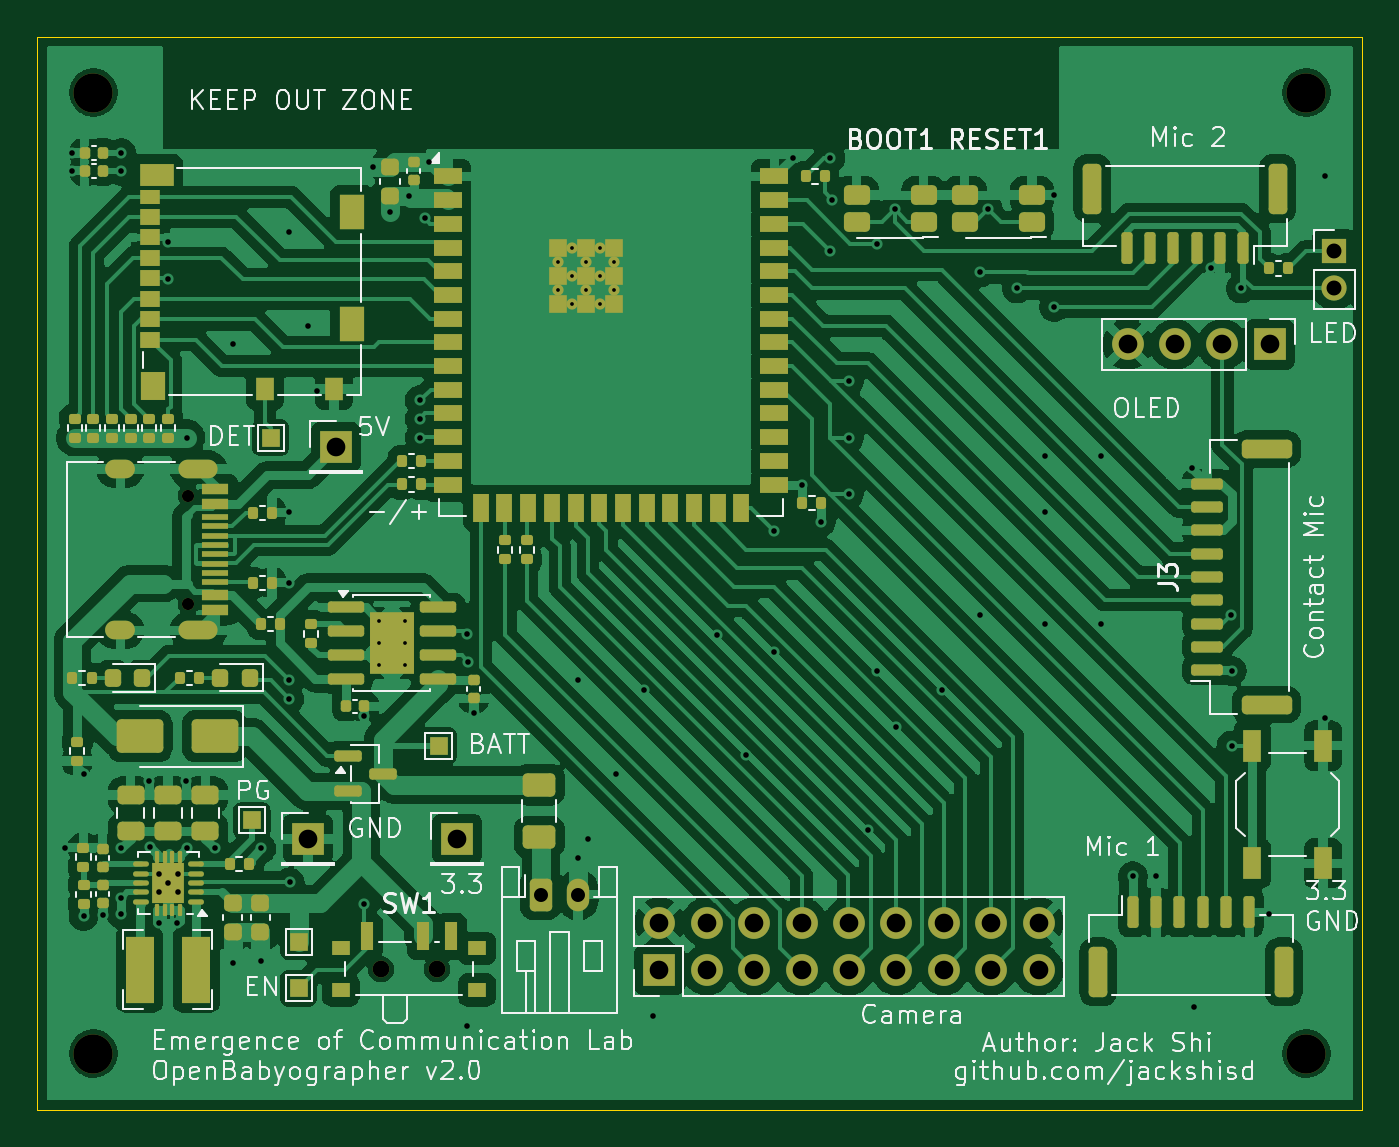
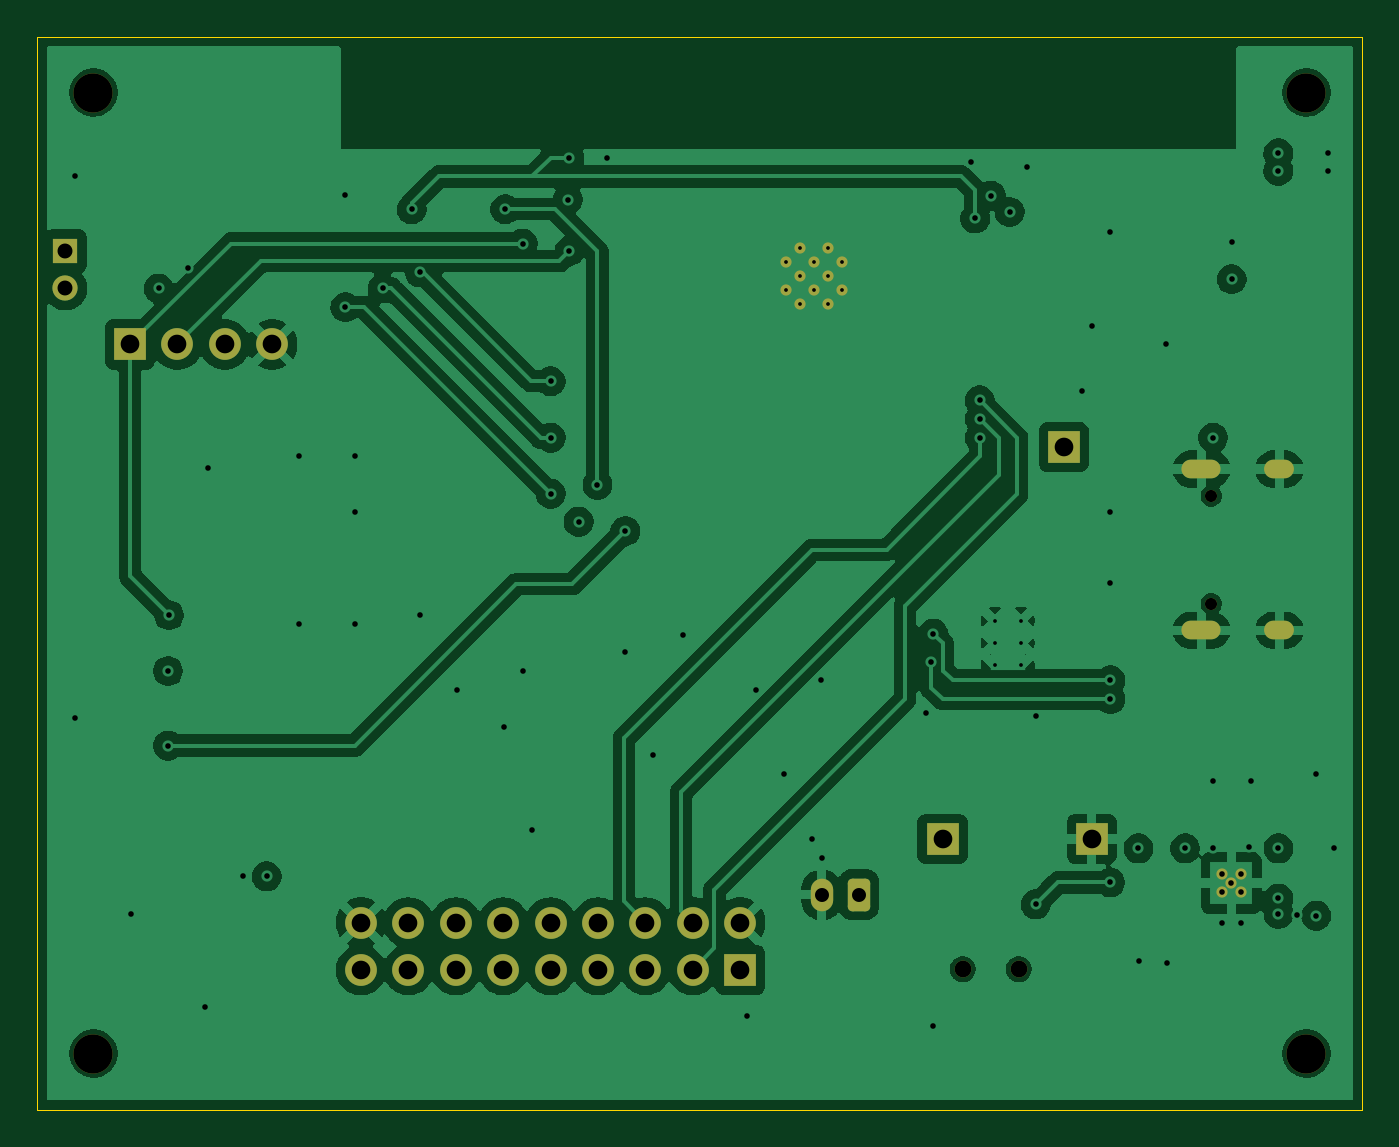
Circuit board: 11 layer files. Board 71.0 x 57.5 mm.
- bottom_copper: Main Board-B_Cu.gbl (132013 bytes)
- bottom_mask: Main Board-B_Mask.gbs (3529 bytes)
- paste: Main Board-B_Paste.gbp (504 bytes)
- bottom_silk: Main Board-B_Silkscreen.gbo (3541 bytes)
- outline: Main Board-Edge_Cuts.gm1 (672 bytes)
- top_copper: Main Board-F_Cu.gtl (256955 bytes)
- top_mask: Main Board-F_Mask.gts (15621 bytes)
- paste: Main Board-F_Paste.gtp (12947 bytes)
- top_silk: Main Board-F_Silkscreen.gto (108560 bytes)
- drill: Main Board-NPTH.drl (598 bytes)
- drill: Main Board-PTH.drl (3095 bytes)

=== bottom_copper: Main Board-B_Cu.gbl (132013 bytes, source omitted) ===
=== bottom_mask: Main Board-B_Mask.gbs ===
G04 #@! TF.GenerationSoftware,KiCad,Pcbnew,9.0.7*
G04 #@! TF.CreationDate,2026-03-10T23:21:33-07:00*
G04 #@! TF.ProjectId,Main Board,4d61696e-2042-46f6-9172-642e6b696361,rev?*
G04 #@! TF.SameCoordinates,Original*
G04 #@! TF.FileFunction,Soldermask,Bot*
G04 #@! TF.FilePolarity,Negative*
%FSLAX46Y46*%
G04 Gerber Fmt 4.6, Leading zero omitted, Abs format (unit mm)*
G04 Created by KiCad (PCBNEW 9.0.7) date 2026-03-10 23:21:33*
%MOMM*%
%LPD*%
G01*
G04 APERTURE LIST*
G04 Aperture macros list*
%AMRoundRect*
0 Rectangle with rounded corners*
0 $1 Rounding radius*
0 $2 $3 $4 $5 $6 $7 $8 $9 X,Y pos of 4 corners*
0 Add a 4 corners polygon primitive as box body*
4,1,4,$2,$3,$4,$5,$6,$7,$8,$9,$2,$3,0*
0 Add four circle primitives for the rounded corners*
1,1,$1+$1,$2,$3*
1,1,$1+$1,$4,$5*
1,1,$1+$1,$6,$7*
1,1,$1+$1,$8,$9*
0 Add four rect primitives between the rounded corners*
20,1,$1+$1,$2,$3,$4,$5,0*
20,1,$1+$1,$4,$5,$6,$7,0*
20,1,$1+$1,$6,$7,$8,$9,0*
20,1,$1+$1,$8,$9,$2,$3,0*%
G04 Aperture macros list end*
%ADD10R,1.700000X1.700000*%
%ADD11C,1.700000*%
%ADD12R,1.350000X1.350000*%
%ADD13C,1.350000*%
%ADD14C,2.100000*%
%ADD15C,0.600000*%
%ADD16C,0.650000*%
%ADD17O,2.100000X1.000000*%
%ADD18O,1.600000X1.000000*%
%ADD19C,0.900000*%
%ADD20RoundRect,0.250000X-0.350000X-0.625000X0.350000X-0.625000X0.350000X0.625000X-0.350000X0.625000X0*%
%ADD21O,1.200000X1.750000*%
G04 APERTURE END LIST*
D10*
G04 #@! TO.C,TP1*
X88000000Y-85500000D03*
G04 #@! TD*
G04 #@! TO.C,J2*
X106840000Y-92520000D03*
D11*
X106840000Y-89980000D03*
X109380000Y-92520000D03*
X109380000Y-89980000D03*
X111920000Y-92520000D03*
X111920000Y-89980000D03*
X114460000Y-92520000D03*
X114460000Y-89980000D03*
X117000000Y-92520000D03*
X117000000Y-89980000D03*
X119540000Y-92520000D03*
X119540000Y-89980000D03*
X122080000Y-92520000D03*
X122080000Y-89980000D03*
X124620000Y-92520000D03*
X124620000Y-89980000D03*
X127160000Y-92520000D03*
X127160000Y-89980000D03*
G04 #@! TD*
D12*
G04 #@! TO.C,D1*
X143000000Y-54000000D03*
D13*
X143000000Y-56000000D03*
G04 #@! TD*
D10*
G04 #@! TO.C,J7*
X139540000Y-59000000D03*
D11*
X137000000Y-59000000D03*
X134460000Y-59000000D03*
X131920000Y-59000000D03*
G04 #@! TD*
D14*
G04 #@! TO.C,H1*
X76500000Y-97000000D03*
G04 #@! TD*
D15*
G04 #@! TO.C,U1*
X101390000Y-54600000D03*
X101390000Y-56100000D03*
X102140000Y-53850000D03*
X102140000Y-55350000D03*
X102140000Y-56850000D03*
X102890000Y-54600000D03*
X102890000Y-56100000D03*
X103640000Y-53850000D03*
X103640000Y-55350000D03*
X103640000Y-56850000D03*
X104390000Y-54600000D03*
X104390000Y-56100000D03*
G04 #@! TD*
D14*
G04 #@! TO.C,H4*
X141500000Y-45500000D03*
G04 #@! TD*
G04 #@! TO.C,H3*
X76500000Y-45500000D03*
G04 #@! TD*
D16*
G04 #@! TO.C,J6*
X81600000Y-67110000D03*
X81600000Y-72890000D03*
D17*
X82130000Y-65680000D03*
D18*
X77950000Y-65680000D03*
D17*
X82130000Y-74320000D03*
D18*
X77950000Y-74320000D03*
G04 #@! TD*
D10*
G04 #@! TO.C,TP3*
X89500000Y-64500000D03*
G04 #@! TD*
D19*
G04 #@! TO.C,SW1*
X91916710Y-92478353D03*
X94916710Y-92478353D03*
G04 #@! TD*
D20*
G04 #@! TO.C,BT1*
X100479071Y-88488608D03*
D21*
X102479071Y-88488608D03*
G04 #@! TD*
D10*
G04 #@! TO.C,TP2*
X96000000Y-85500000D03*
G04 #@! TD*
D15*
G04 #@! TO.C,U2*
X81025000Y-88367968D03*
X81025000Y-87367968D03*
X80525000Y-87867968D03*
X80025000Y-88367968D03*
X80025000Y-87367968D03*
G04 #@! TD*
D14*
G04 #@! TO.C,H2*
X141500000Y-97000000D03*
G04 #@! TD*
M02*

=== paste: Main Board-B_Paste.gbp ===
G04 #@! TF.GenerationSoftware,KiCad,Pcbnew,9.0.7*
G04 #@! TF.CreationDate,2026-03-10T23:21:33-07:00*
G04 #@! TF.ProjectId,Main Board,4d61696e-2042-46f6-9172-642e6b696361,rev?*
G04 #@! TF.SameCoordinates,Original*
G04 #@! TF.FileFunction,Paste,Bot*
G04 #@! TF.FilePolarity,Positive*
%FSLAX46Y46*%
G04 Gerber Fmt 4.6, Leading zero omitted, Abs format (unit mm)*
G04 Created by KiCad (PCBNEW 9.0.7) date 2026-03-10 23:21:33*
%MOMM*%
%LPD*%
G01*
G04 APERTURE LIST*
G04 APERTURE END LIST*
M02*

=== bottom_silk: Main Board-B_Silkscreen.gbo ===
G04 #@! TF.GenerationSoftware,KiCad,Pcbnew,9.0.7*
G04 #@! TF.CreationDate,2026-03-10T23:21:33-07:00*
G04 #@! TF.ProjectId,Main Board,4d61696e-2042-46f6-9172-642e6b696361,rev?*
G04 #@! TF.SameCoordinates,Original*
G04 #@! TF.FileFunction,Legend,Bot*
G04 #@! TF.FilePolarity,Positive*
%FSLAX46Y46*%
G04 Gerber Fmt 4.6, Leading zero omitted, Abs format (unit mm)*
G04 Created by KiCad (PCBNEW 9.0.7) date 2026-03-10 23:21:33*
%MOMM*%
%LPD*%
G01*
G04 APERTURE LIST*
G04 Aperture macros list*
%AMRoundRect*
0 Rectangle with rounded corners*
0 $1 Rounding radius*
0 $2 $3 $4 $5 $6 $7 $8 $9 X,Y pos of 4 corners*
0 Add a 4 corners polygon primitive as box body*
4,1,4,$2,$3,$4,$5,$6,$7,$8,$9,$2,$3,0*
0 Add four circle primitives for the rounded corners*
1,1,$1+$1,$2,$3*
1,1,$1+$1,$4,$5*
1,1,$1+$1,$6,$7*
1,1,$1+$1,$8,$9*
0 Add four rect primitives between the rounded corners*
20,1,$1+$1,$2,$3,$4,$5,0*
20,1,$1+$1,$4,$5,$6,$7,0*
20,1,$1+$1,$6,$7,$8,$9,0*
20,1,$1+$1,$8,$9,$2,$3,0*%
G04 Aperture macros list end*
%ADD10R,1.700000X1.700000*%
%ADD11C,1.700000*%
%ADD12R,1.350000X1.350000*%
%ADD13C,1.350000*%
%ADD14C,2.100000*%
%ADD15C,0.600000*%
%ADD16C,0.650000*%
%ADD17O,2.100000X1.000000*%
%ADD18O,1.600000X1.000000*%
%ADD19C,0.900000*%
%ADD20RoundRect,0.250000X-0.350000X-0.625000X0.350000X-0.625000X0.350000X0.625000X-0.350000X0.625000X0*%
%ADD21O,1.200000X1.750000*%
G04 APERTURE END LIST*
%LPC*%
D10*
G04 #@! TO.C,TP1*
X88000000Y-85500000D03*
G04 #@! TD*
G04 #@! TO.C,J2*
X106840000Y-92520000D03*
D11*
X106840000Y-89980000D03*
X109380000Y-92520000D03*
X109380000Y-89980000D03*
X111920000Y-92520000D03*
X111920000Y-89980000D03*
X114460000Y-92520000D03*
X114460000Y-89980000D03*
X117000000Y-92520000D03*
X117000000Y-89980000D03*
X119540000Y-92520000D03*
X119540000Y-89980000D03*
X122080000Y-92520000D03*
X122080000Y-89980000D03*
X124620000Y-92520000D03*
X124620000Y-89980000D03*
X127160000Y-92520000D03*
X127160000Y-89980000D03*
G04 #@! TD*
D12*
G04 #@! TO.C,D1*
X143000000Y-54000000D03*
D13*
X143000000Y-56000000D03*
G04 #@! TD*
D10*
G04 #@! TO.C,J7*
X139540000Y-59000000D03*
D11*
X137000000Y-59000000D03*
X134460000Y-59000000D03*
X131920000Y-59000000D03*
G04 #@! TD*
D14*
G04 #@! TO.C,H1*
X76500000Y-97000000D03*
G04 #@! TD*
D15*
G04 #@! TO.C,U1*
X101390000Y-54600000D03*
X101390000Y-56100000D03*
X102140000Y-53850000D03*
X102140000Y-55350000D03*
X102140000Y-56850000D03*
X102890000Y-54600000D03*
X102890000Y-56100000D03*
X103640000Y-53850000D03*
X103640000Y-55350000D03*
X103640000Y-56850000D03*
X104390000Y-54600000D03*
X104390000Y-56100000D03*
G04 #@! TD*
D14*
G04 #@! TO.C,H4*
X141500000Y-45500000D03*
G04 #@! TD*
G04 #@! TO.C,H3*
X76500000Y-45500000D03*
G04 #@! TD*
D16*
G04 #@! TO.C,J6*
X81600000Y-67110000D03*
X81600000Y-72890000D03*
D17*
X82130000Y-65680000D03*
D18*
X77950000Y-65680000D03*
D17*
X82130000Y-74320000D03*
D18*
X77950000Y-74320000D03*
G04 #@! TD*
D10*
G04 #@! TO.C,TP3*
X89500000Y-64500000D03*
G04 #@! TD*
D19*
G04 #@! TO.C,SW1*
X91916710Y-92478353D03*
X94916710Y-92478353D03*
G04 #@! TD*
D20*
G04 #@! TO.C,BT1*
X100479071Y-88488608D03*
D21*
X102479071Y-88488608D03*
G04 #@! TD*
D10*
G04 #@! TO.C,TP2*
X96000000Y-85500000D03*
G04 #@! TD*
D15*
G04 #@! TO.C,U2*
X81025000Y-88367968D03*
X81025000Y-87367968D03*
X80525000Y-87867968D03*
X80025000Y-88367968D03*
X80025000Y-87367968D03*
G04 #@! TD*
D14*
G04 #@! TO.C,H2*
X141500000Y-97000000D03*
G04 #@! TD*
%LPD*%
M02*

=== outline: Main Board-Edge_Cuts.gm1 ===
G04 #@! TF.GenerationSoftware,KiCad,Pcbnew,9.0.7*
G04 #@! TF.CreationDate,2026-03-10T23:21:33-07:00*
G04 #@! TF.ProjectId,Main Board,4d61696e-2042-46f6-9172-642e6b696361,rev?*
G04 #@! TF.SameCoordinates,Original*
G04 #@! TF.FileFunction,Profile,NP*
%FSLAX46Y46*%
G04 Gerber Fmt 4.6, Leading zero omitted, Abs format (unit mm)*
G04 Created by KiCad (PCBNEW 9.0.7) date 2026-03-10 23:21:33*
%MOMM*%
%LPD*%
G01*
G04 APERTURE LIST*
G04 #@! TA.AperFunction,Profile*
%ADD10C,0.050000*%
G04 #@! TD*
G04 APERTURE END LIST*
D10*
X73500000Y-42500000D02*
X144500000Y-42500000D01*
X144500000Y-100000000D01*
X73500000Y-100000000D01*
X73500000Y-42500000D01*
M02*

=== top_copper: Main Board-F_Cu.gtl (256955 bytes, source omitted) ===
=== top_mask: Main Board-F_Mask.gts (15621 bytes, source omitted) ===
=== paste: Main Board-F_Paste.gtp (12947 bytes, source omitted) ===
=== top_silk: Main Board-F_Silkscreen.gto (108560 bytes, source omitted) ===
=== drill: Main Board-NPTH.drl ===
M48
; DRILL file {KiCad 9.0.7} date 2026-03-10T23:21:33-0700
; FORMAT={-:-/ absolute / metric / decimal}
; #@! TF.CreationDate,2026-03-10T23:21:33-07:00
; #@! TF.GenerationSoftware,Kicad,Pcbnew,9.0.7
; #@! TF.FileFunction,NonPlated,1,4,NPTH
FMAT,2
METRIC
; #@! TA.AperFunction,NonPlated,NPTH,ComponentDrill
T1C0.650
; #@! TA.AperFunction,NonPlated,NPTH,ComponentDrill
T2C0.900
; #@! TA.AperFunction,NonPlated,NPTH,ComponentDrill
T3C2.100
%
G90
G05
T1
X81.6Y-67.11
X81.6Y-72.89
T2
X91.917Y-92.478
X94.917Y-92.478
T3
X76.5Y-45.5
X76.5Y-97.0
X141.5Y-45.5
X141.5Y-97.0
M30

=== drill: Main Board-PTH.drl ===
M48
; DRILL file {KiCad 9.0.7} date 2026-03-10T23:21:33-0700
; FORMAT={-:-/ absolute / metric / decimal}
; #@! TF.CreationDate,2026-03-10T23:21:33-07:00
; #@! TF.GenerationSoftware,Kicad,Pcbnew,9.0.7
; #@! TF.FileFunction,Plated,1,4,PTH
FMAT,2
METRIC
; #@! TA.AperFunction,Plated,PTH,ComponentDrill
T1C0.200
; #@! TA.AperFunction,Plated,PTH,ViaDrill
T2C0.300
; #@! TA.AperFunction,Plated,PTH,ComponentDrill
T3C0.300
; #@! TA.AperFunction,Plated,PTH,ComponentDrill
T4C0.600
; #@! TA.AperFunction,Plated,PTH,ComponentDrill
T5C0.750
; #@! TA.AperFunction,Plated,PTH,ComponentDrill
T6C0.800
; #@! TA.AperFunction,Plated,PTH,ComponentDrill
T7C1.000
%
G90
G05
T1
X91.8Y-73.8
X91.8Y-75.0
X91.8Y-76.2
X93.2Y-73.8
X93.2Y-75.0
X93.2Y-76.2
X101.39Y-54.6
X101.39Y-56.1
X102.14Y-53.85
X102.14Y-55.35
X102.14Y-56.85
X102.89Y-54.6
X102.89Y-56.1
X103.64Y-53.85
X103.64Y-55.35
X103.64Y-56.85
X104.39Y-54.6
X104.39Y-56.1
T2
X75.0Y-85.968
X75.341Y-48.744
X75.341Y-49.699
X75.979Y-89.608
X76.0Y-82.0
X77.0Y-89.563
X78.0Y-86.0
X78.0Y-88.689
X78.0Y-89.5
X78.007Y-48.755
X78.009Y-49.697
X79.48Y-82.4
X79.552Y-85.948
X80.0Y-90.0
X80.5Y-53.5
X80.5Y-55.5
X81.0Y-90.0
X81.48Y-82.4
X81.5Y-64.0
X81.5Y-86.0
X83.0Y-86.0
X83.967Y-92.128
X84.0Y-59.0
X85.467Y-92.053
X85.5Y-86.0
X87.0Y-53.0
X87.0Y-68.0
X87.0Y-71.771
X87.0Y-77.0
X87.0Y-78.0
X87.02Y-87.831
X88.0Y-58.0
X88.5Y-61.5
X91.0Y-89.0
X91.018Y-78.909
X91.5Y-49.484
X92.399Y-51.899
X93.4Y-51.034
X94.0Y-62.0
X94.0Y-63.0
X94.0Y-64.0
X94.25Y-52.25
X94.5Y-49.233
X96.5Y-74.5
X96.5Y-95.5
X96.6Y-76.0
X96.876Y-78.768
X102.479Y-86.5
X102.5Y-77.0
X103.0Y-85.5
X104.5Y-82.0
X106.0Y-77.5
X106.5Y-95.0
X109.933Y-74.567
X111.5Y-81.0
X113.0Y-69.0
X113.0Y-75.5
X114.0Y-49.0
X114.49Y-66.51
X115.5Y-68.5
X116.0Y-49.0
X116.0Y-54.0
X116.082Y-51.234
X117.0Y-60.97
X117.0Y-64.0
X117.0Y-67.0
X118.0Y-85.0
X118.5Y-53.601
X118.5Y-76.5
X119.44Y-51.75
X119.5Y-79.5
X122.0Y-77.5
X124.0Y-55.142
X124.0Y-73.5
X124.44Y-51.75
X126.0Y-56.0
X127.5Y-65.0
X127.5Y-68.0
X127.5Y-74.0
X128.0Y-51.0
X128.0Y-57.0
X130.5Y-65.0
X130.5Y-74.0
X132.21Y-87.5
X133.46Y-87.46
X135.359Y-65.641
X135.5Y-94.5
X136.415Y-54.915
X137.451Y-73.5
X137.5Y-76.5
X137.5Y-80.5
X138.0Y-56.0
X139.5Y-89.5
X142.5Y-50.0
X142.5Y-79.0
T3
X80.025Y-87.368
X80.025Y-88.368
X80.525Y-87.868
X81.025Y-87.368
X81.025Y-88.368
T5
X100.479Y-88.489
X102.479Y-88.489
T6
X143.0Y-54.0
X143.0Y-56.0
T7
X88.0Y-85.5
X89.5Y-64.5
X96.0Y-85.5
X106.84Y-89.98
X106.84Y-92.52
X109.38Y-89.98
X109.38Y-92.52
X111.92Y-89.98
X111.92Y-92.52
X114.46Y-89.98
X114.46Y-92.52
X117.0Y-89.98
X117.0Y-92.52
X119.54Y-89.98
X119.54Y-92.52
X122.08Y-89.98
X122.08Y-92.52
X124.62Y-89.98
X124.62Y-92.52
X127.16Y-89.98
X127.16Y-92.52
X131.92Y-59.0
X134.46Y-59.0
X137.0Y-59.0
X139.54Y-59.0
T4
G00X78.25Y-65.68
M15
G01X77.65Y-65.68
M16
G05
G00X78.25Y-74.32
M15
G01X77.65Y-74.32
M16
G05
G00X82.68Y-65.68
M15
G01X81.58Y-65.68
M16
G05
G00X82.68Y-74.32
M15
G01X81.58Y-74.32
M16
G05
M30
